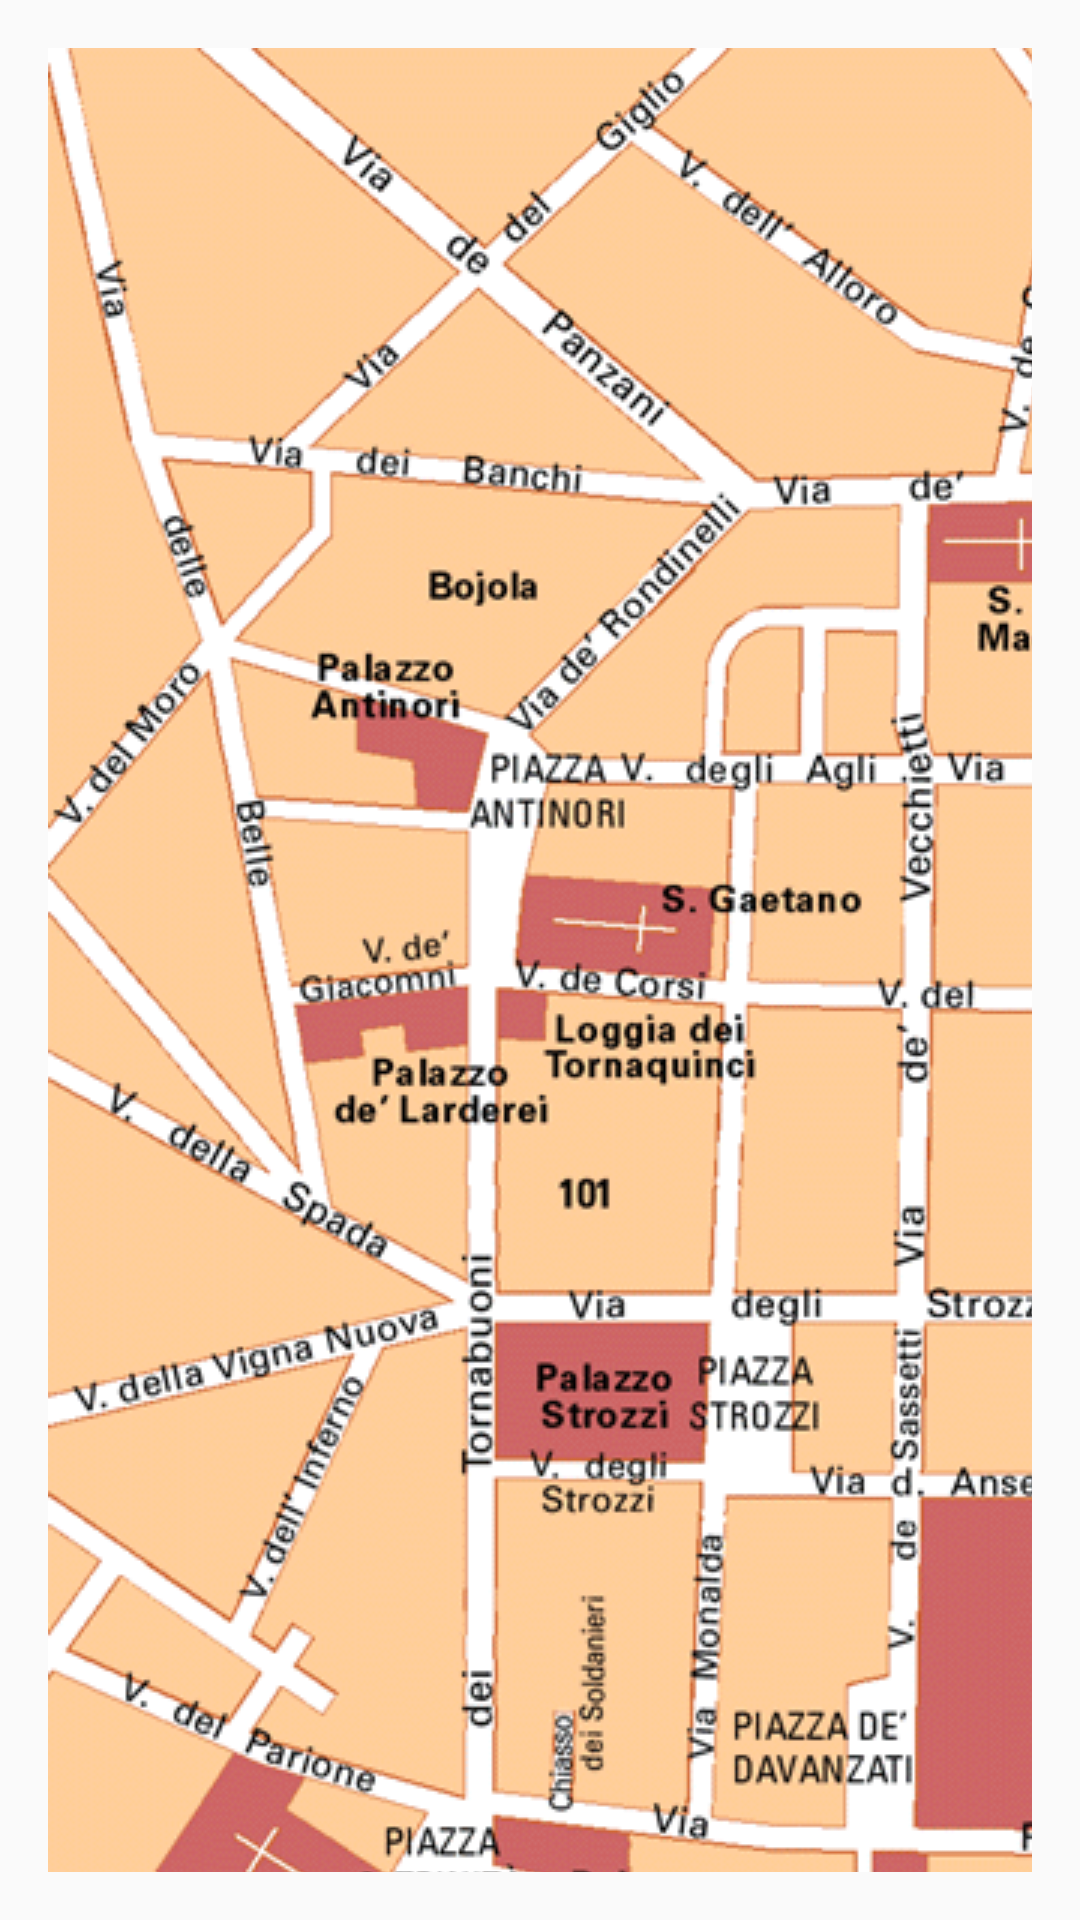

Produce the Android XML layout that renders to this screen, including the resource entries it uses.
<!-- AndroidManifest.xml: application theme Theme.AppCompat.Light.NoActionBar -->
<!-- res/layout/content_plan.xml -->
<?xml version="1.0" encoding="utf-8"?>
<RelativeLayout xmlns:android="http://schemas.android.com/apk/res/android"
    xmlns:app="http://schemas.android.com/apk/res-auto"
    xmlns:tools="http://schemas.android.com/tools"
    android:layout_width="match_parent"
    android:layout_height="match_parent"
    android:paddingBottom="@dimen/activity_vertical_margin"
    android:paddingLeft="@dimen/activity_horizontal_margin"
    android:paddingRight="@dimen/activity_horizontal_margin"
    android:paddingTop="@dimen/activity_vertical_margin"
    app:layout_behavior="@string/appbar_scrolling_view_behavior"
    tools:context="ipl.android_projet.PlanActivity"
    tools:showIn="@layout/activity_plan">


    <ImageView
        android:id="@+id/plan_ville"
        android:layout_width="fill_parent"
        android:layout_height="fill_parent"
        android:scaleType="matrix"
        android:src="@drawable/plan_ville"
        />

</RelativeLayout>
<!-- res/layout/activity_plan.xml (included above) -->
<?xml version="1.0" encoding="utf-8"?>
<android.support.design.widget.CoordinatorLayout
    xmlns:android="http://schemas.android.com/apk/res/android"
    xmlns:app="http://schemas.android.com/apk/res-auto"
    xmlns:tools="http://schemas.android.com/tools" android:layout_width="match_parent"
    android:layout_height="match_parent" android:fitsSystemWindows="true"
    tools:context="ipl.android_projet.PlanActivity">

    <android.support.design.widget.AppBarLayout
        android:layout_width="match_parent"
        android:layout_height="wrap_content"
        android:theme="@style/AppTheme.AppBarOverlay">

        <android.support.v7.widget.Toolbar
            android:id="@+id/toolbar"
            android:layout_width="match_parent"
            android:layout_height="?attr/actionBarSize"
            android:background="@color/colorMauve"
            app:popupTheme="@style/AppTheme.PopupOverlay" />
    </android.support.design.widget.AppBarLayout>

    <include layout="@layout/content_plan" />


</android.support.design.widget.CoordinatorLayout>
<!-- resources referenced by this layout -->
<resources>
  <color name="colorMauve">#660066</color>
  <dimen name="activity_horizontal_margin">16dp</dimen>
  <dimen name="activity_vertical_margin">16dp</dimen>
  <!-- drawable plan_ville: jpg bitmap (drawable, 385416 bytes) -->
  <style name="AppTheme.AppBarOverlay" parent="ThemeOverlay.AppCompat.Dark.ActionBar" />
  <style name="AppTheme.PopupOverlay" parent="ThemeOverlay.AppCompat.Light" />
</resources>
